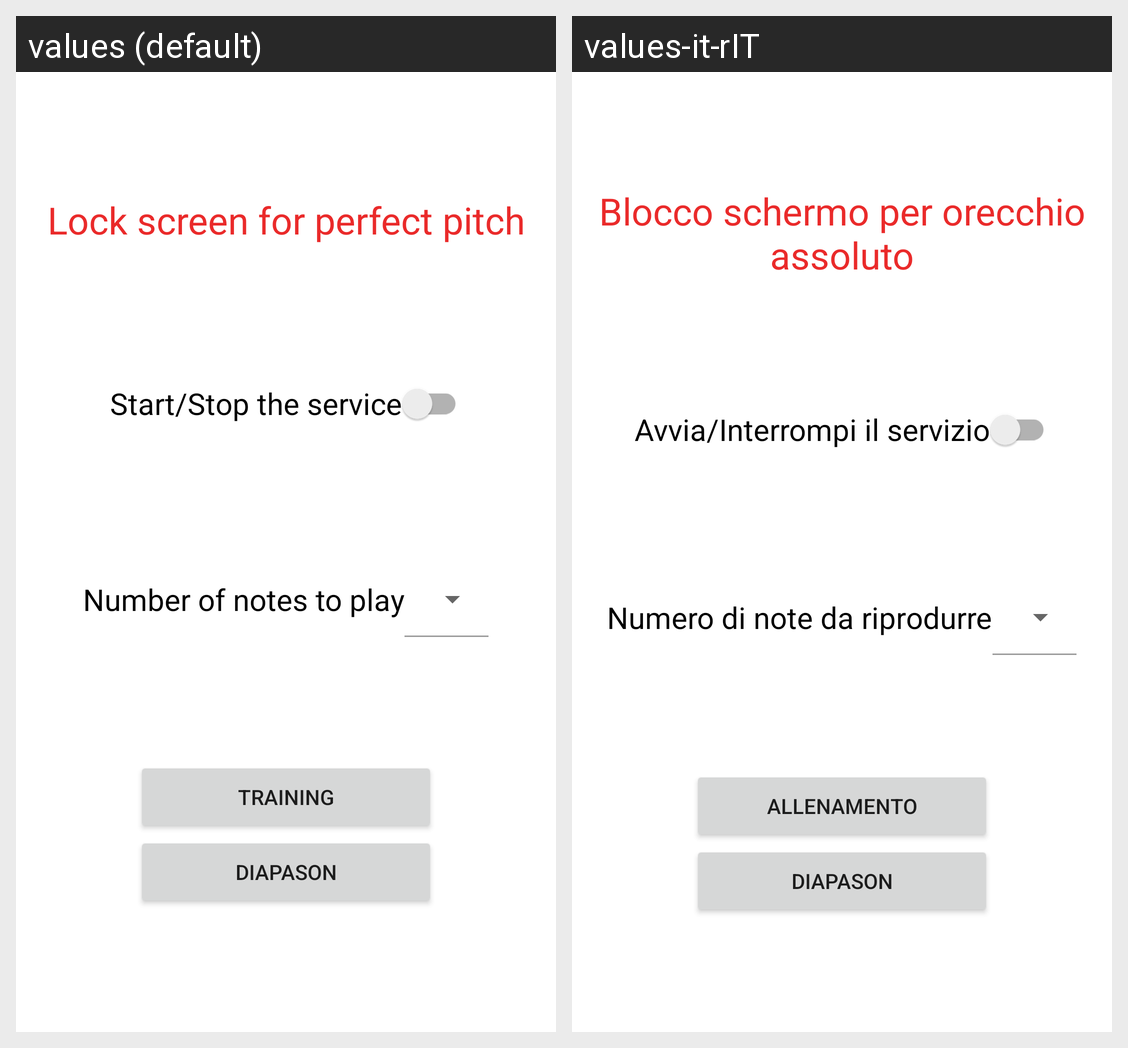

Strings drawn on this Android screen and how each of the app's shown locales translates them:
Android screen res/layout/activity_main.xml rendered under 2 locales, left to right: values (default), values-it-rIT. Device: Nexus 5 (rendered at 1080×1920; each locale shown at half size, 540×960, under a caption strip naming it); theme MainActivityDayNight.
Strings drawn on this screen, with the default value and each locale's value (text and hints the layout hard-codes, and strings that could not be matched under every locale, appear in the picture but are not listed):

click_to_grant_permissions_and_start_the_service
  values: Lock screen for perfect pitch
  values-it-rIT: Blocco schermo per orecchio assoluto

grant_and_start
  values: Start/Stop the service
  values-it-rIT: Avvia/Interrompi il servizio

number_of_notes_to_play
  values: Number of notes to play
  values-it-rIT: Numero di note da riprodurre

training
  values: TRAINING
  values-it-rIT: ALLENAMENTO

diapason
  values: DIAPASON
  values-it-rIT: DIAPASON  [not translated; the default value is used]
